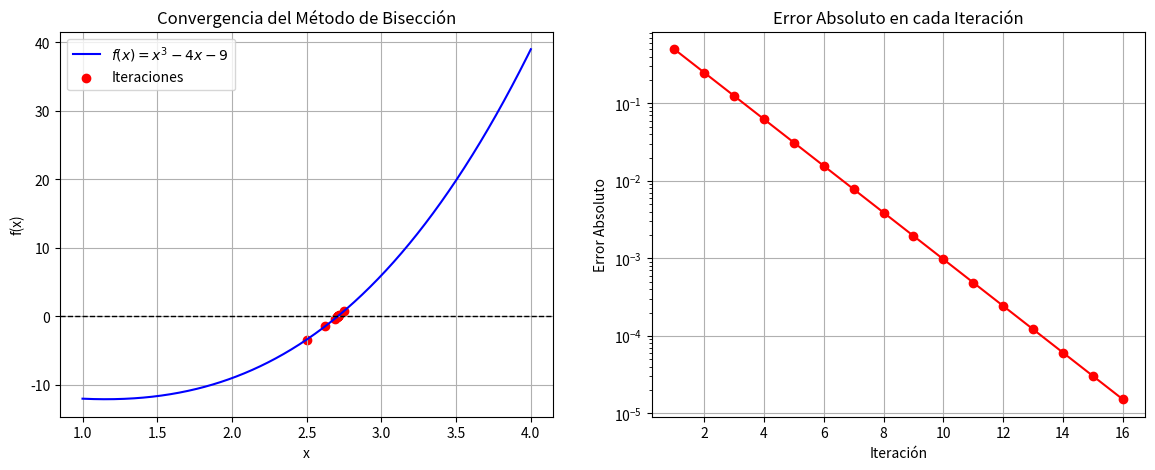

Generate this figure with matplotlib:

import numpy as np
import matplotlib.pyplot as plt

# Definir la función que va introducirse en
# el esquema del metodo de biseccion
def f(x):
    return x**3 - 4*x - 9

# Algoritmo numerico del
# Método de Bisección
def biseccion(a, b, tol=1e-5, max_iter=100):
    if f(a) * f(b) >= 0:
        print("El método de bisección no es aplicable en el intervalo dado.")
        return None
    
    iteraciones = []
    errores = []
    c_old = a  # Para calcular errores

    print("\nIteraciones del Método de Bisección:")
    print("Iter |       a       |       b       |       c       |      f(c)      |     Error     ")
    print("-" * 85)

    for i in range(max_iter):
        c = (a + b) / 2
        iteraciones.append(c)
        
        error = abs(c - c_old)
        errores.append(error)

        print(f"{i+1:4d} | {a:.8f} | {b:.8f} | {c:.8f} | {f(c):.8f} | {error:.8e}")

        if abs(f(c)) < tol or error < tol:
            break

        if f(a) * f(c) < 0:
            b = c
        else:
            a = c
        
        c_old = c

    return iteraciones, errores

# Parámetros iniciales
# se introduce el intervalo [a, b]
#a, b = 2, 3
#a, b = 0, 1.5
a, b = 2, 3
iteraciones, errores = biseccion(a, b)

# Crear la figura
fig, ax = plt.subplots(1, 2, figsize=(14, 5))

# Gráfica de la función y la convergencia de iteraciones
x = np.linspace(a - 1, b + 1, 400)
y = f(x)

ax[0].plot(x, y, label=r'$f(x) = x^3 - 4x - 9$ ', color='b')
ax[0].axhline(0, color='k', linestyle='--', linewidth=1)  # Línea en y=0
ax[0].scatter(iteraciones, [f(c) for c in iteraciones], color='red', label='Iteraciones')
ax[0].set_xlabel('x')
ax[0].set_ylabel('f(x)')
ax[0].set_title("Convergencia del Método de Bisección")
ax[0].legend()
ax[0].grid()

# Gráfica de convergencia del error
ax[1].plot(range(1, len(errores)+1), errores, marker='o', linestyle='-', color='r')
ax[1].set_yscale("log")  # Escala logarítmica
ax[1].set_xlabel("Iteración")
ax[1].set_ylabel("Error Absoluto")
ax[1].set_title("Error Absoluto en cada Iteración")
ax[1].grid()

# Guardar la figura
plt.savefig("biseccion_convergencia.png", dpi=300)
plt.show()
